Run: headless pygame with SDL's dummy video driver; simulated clock (each Clock.tick advances the game by its frame time, no real sleeping); random seed 0; keys injected as events and as key.get_pressed() state; no mouse input.
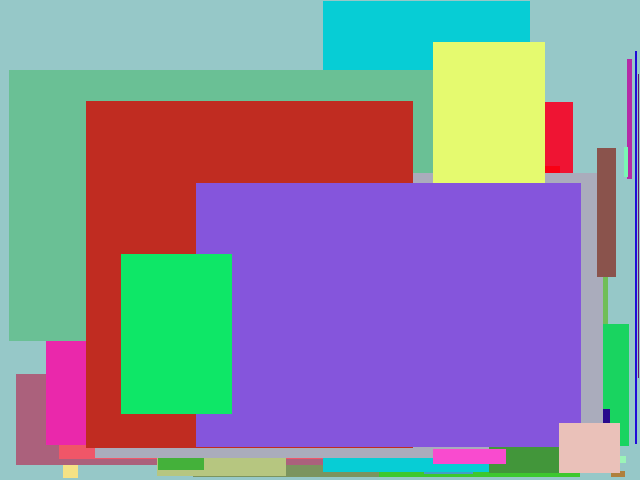
Frame 1 of 4 · flips 1–60 · no input
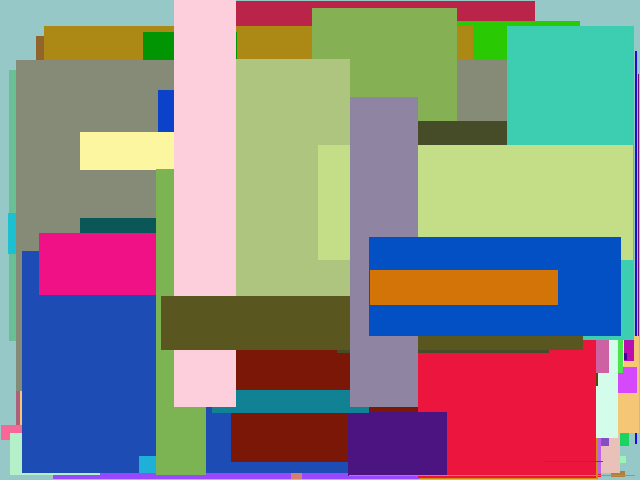
Frame 2 of 4 · flips 61–180 · tapped SPACE, RETURN · held RIGHT (→), D
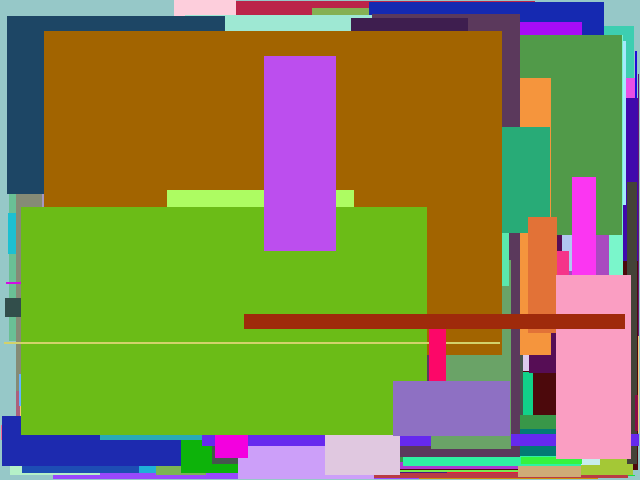
Frame 3 of 4 · flips 181–300 · held DOWN (↓), S
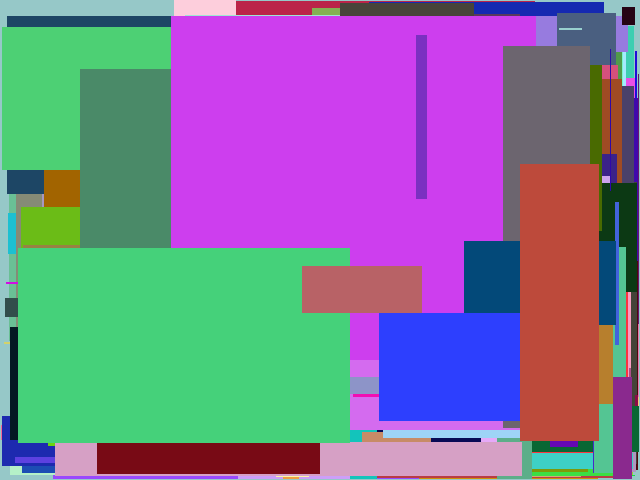
Frame 4 of 4 · flips 301–420 · held LEFT (←), A, UP (↑), W

The pygame program that drew these frames:

import pygame
from pygame.locals import *
from sys import exit
from random import *
from time import *
pygame.init()
screen = pygame.display.set_mode((640, 480), 0, 32)
screen_color = (150, 200, 200)  # RGB
screen.fill(screen_color)  
while True:
    for event in pygame.event.get():
        if event.type == QUIT:
            exit()
    screen.lock()
    # draw rectangle in random position
    # for count in range(1):
    sleep(0.3)
    random_color = (randint(0,255), randint(0,255), randint(0,255))
    random_pos = (randint(0,639), randint(0,479))
    random_size = (639-randint(random_pos[0],639), 479-randint (random_pos[1],479))
    pygame.draw.rect(screen, (random_color), Rect(random_pos, random_size))
    # pygame.draw.rect(screen, (0,100,250), Rect(100,150, 150,200)) #draw rectangle fixed sixe and position
    screen.unlock()
    pygame.display.update()
